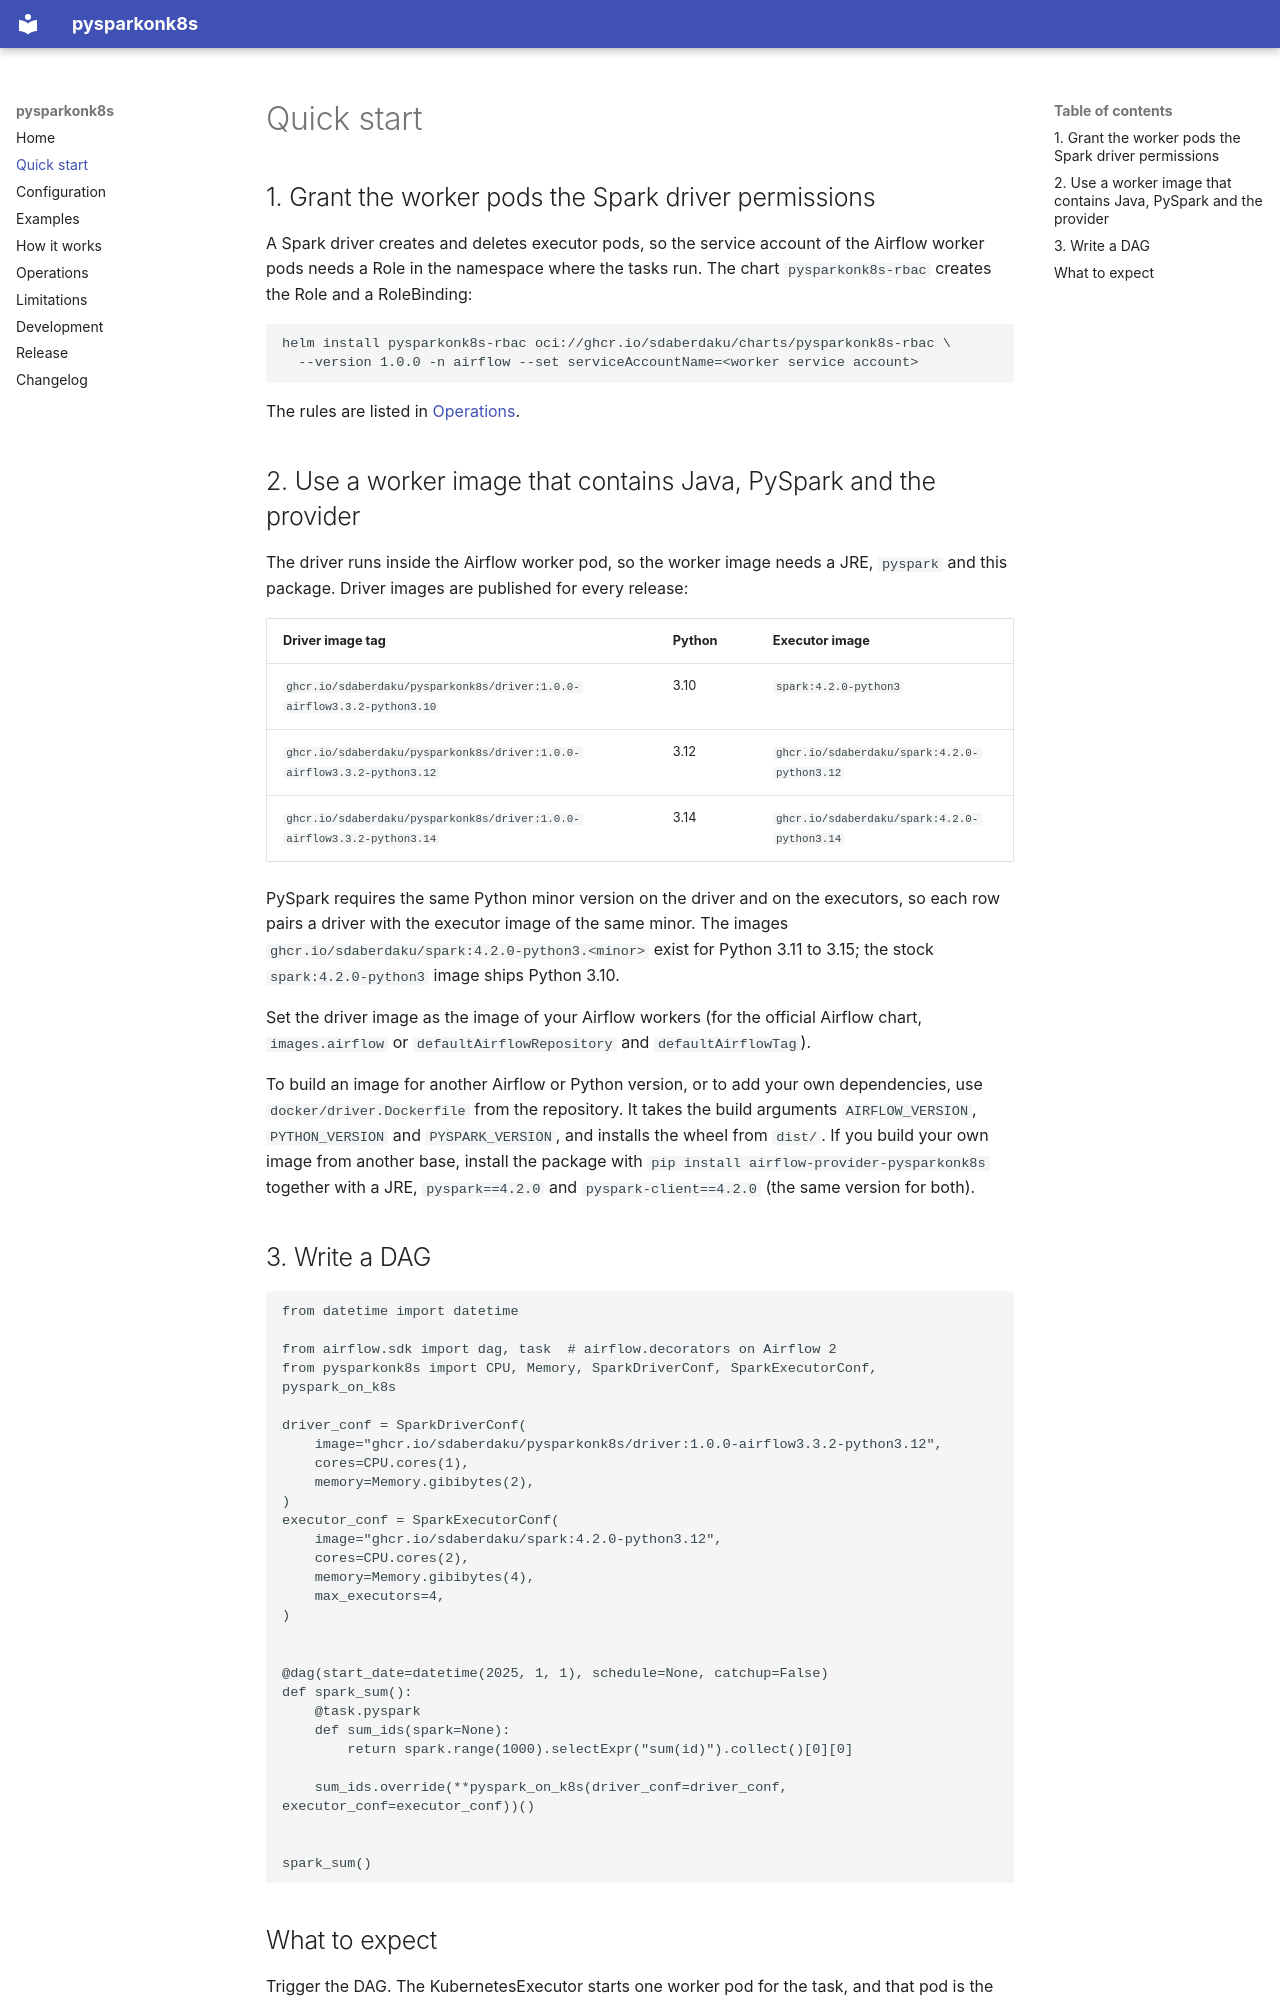

repository: sdaberdaku/pysparkonk8s · page: quickstart/index.html · generator: mkdocs

# Quick start

## 1. Grant the worker pods the Spark driver permissions

A Spark driver creates and deletes executor pods, so the service account of the Airflow worker pods needs a Role in the namespace where the tasks run. The chart `pysparkonk8s-rbac` creates the Role and a RoleBinding:

```bash
helm install pysparkonk8s-rbac oci://ghcr.io/sdaberdaku/charts/pysparkonk8s-rbac \
  --version 1.0.0 -n airflow --set serviceAccountName=<worker service account>
```

The rules are listed in [Operations](operations.md#rbac).

## 2. Use a worker image that contains Java, PySpark and the provider

The driver runs inside the Airflow worker pod, so the worker image needs a JRE, `pyspark` and this package. Driver images are published for every release:

| Driver image tag | Python | Executor image |
|---|---|---|
| `ghcr.io/sdaberdaku/pysparkonk8s/driver:1.0.0-airflow3.3.2-python3.10` | 3.10 | `spark:4.2.0-python3` |
| `ghcr.io/sdaberdaku/pysparkonk8s/driver:1.0.0-airflow3.3.2-python3.12` | 3.12 | `ghcr.io/sdaberdaku/spark:4.2.0-python3.12` |
| `ghcr.io/sdaberdaku/pysparkonk8s/driver:1.0.0-airflow3.3.2-python3.14` | 3.14 | `ghcr.io/sdaberdaku/spark:4.2.0-python3.14` |

PySpark requires the same Python minor version on the driver and on the executors, so each row pairs a driver with the executor image of the same minor. The images `ghcr.io/sdaberdaku/spark:4.2.0-python3.<minor>` exist for Python 3.11 to 3.15; the stock `spark:4.2.0-python3` image ships Python 3.10.

Set the driver image as the image of your Airflow workers (for the official Airflow chart, `images.airflow` or `defaultAirflowRepository` and `defaultAirflowTag`).

To build an image for another Airflow or Python version, or to add your own dependencies, use `docker/driver.Dockerfile` from the repository. It takes the build arguments `AIRFLOW_VERSION`, `PYTHON_VERSION` and `PYSPARK_VERSION`, and installs the wheel from `dist/`. If you build your own image from another base, install the package with `pip install airflow-provider-pysparkonk8s` together with a JRE, `pyspark==4.2.0` and `pyspark-client==4.2.0` (the same version for both).

## 3. Write a DAG

```python
from datetime import datetime

from airflow.sdk import dag, task  # airflow.decorators on Airflow 2
from pysparkonk8s import CPU, Memory, SparkDriverConf, SparkExecutorConf, pyspark_on_k8s

driver_conf = SparkDriverConf(
    image="ghcr.io/sdaberdaku/pysparkonk8s/driver:1.0.0-airflow3.3.2-python3.12",
    cores=CPU.cores(1),
    memory=Memory.gibibytes(2),
)
executor_conf = SparkExecutorConf(
    image="ghcr.io/sdaberdaku/spark:4.2.0-python3.12",
    cores=CPU.cores(2),
    memory=Memory.gibibytes(4),
    max_executors=4,
)


@dag(start_date=datetime(2025, 1, 1), schedule=None, catchup=False)
def spark_sum():
    @task.pyspark
    def sum_ids(spark=None):
        return spark.range(1000).selectExpr("sum(id)").collect()[0][0]

    sum_ids.override(**pyspark_on_k8s(driver_conf=driver_conf, executor_conf=executor_conf))()


spark_sum()
```
